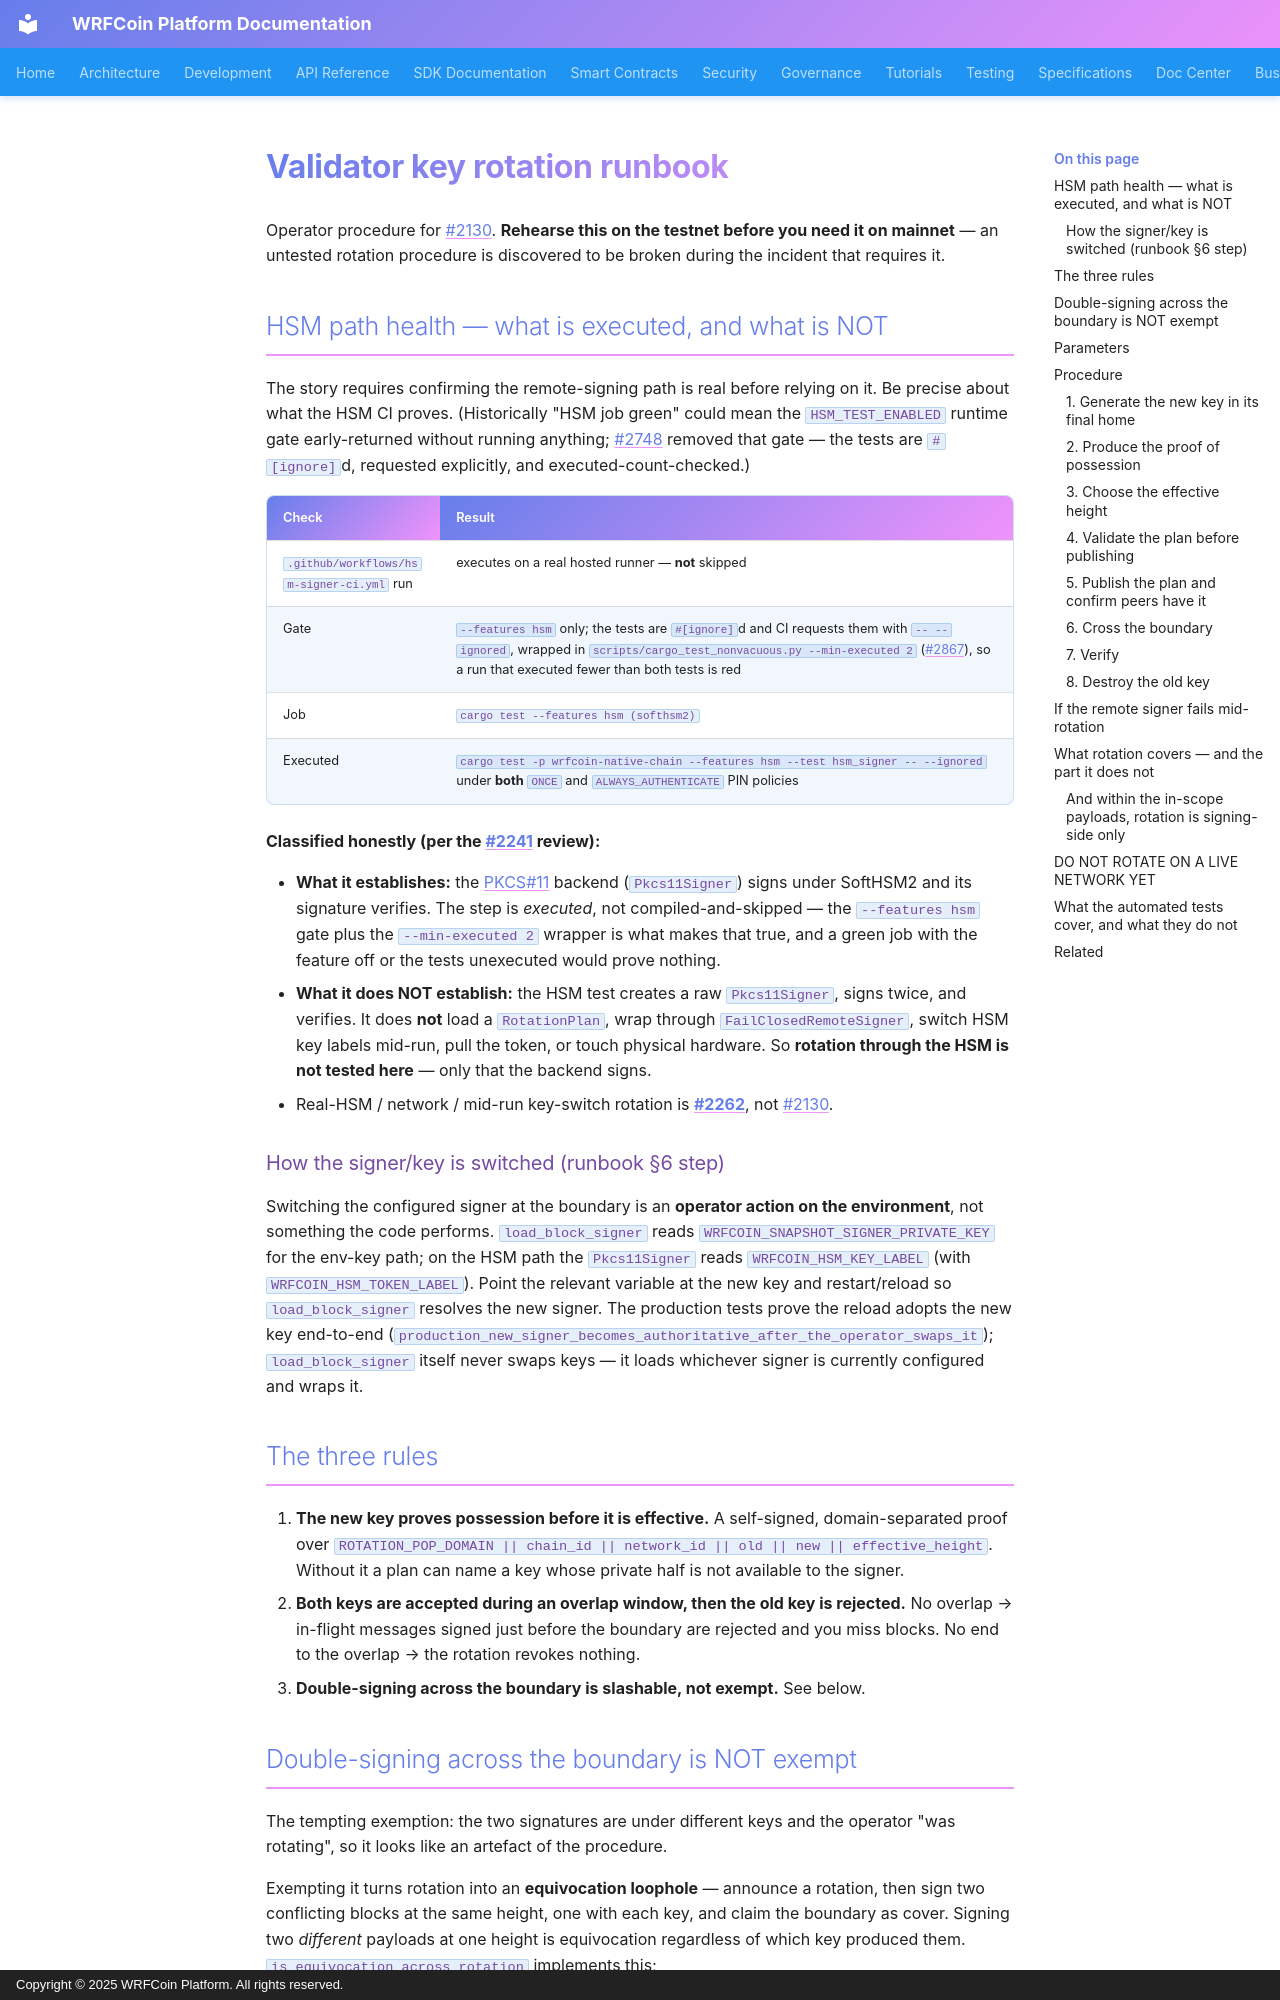

repository: wrfcoin/core4 · page: security/KEY_ROTATION_RUNBOOK/index.html · generator: mkdocs · copyright: Copyright © 2025 WRFCoin Platform. All rights reserved.

# Validator key rotation runbook

Operator procedure for #2130. **Rehearse this on the testnet before you need it on mainnet** — an
untested rotation procedure is discovered to be broken during the incident that requires it.

## HSM path health — what is executed, and what is NOT

The story requires confirming the remote-signing path is real before relying on it. Be precise
about what the HSM CI proves. (Historically "HSM job green" could mean the `HSM_TEST_ENABLED`
runtime gate early-returned without running anything; #2748 removed that gate — the tests are
`#[ignore]`d, requested explicitly, and executed-count-checked.)

| Check | Result |
|---|---|
| `.github/workflows/hsm-signer-ci.yml` run | executes on a real hosted runner — **not** skipped |
| Gate | `--features hsm` only; the tests are `#[ignore]`d and CI requests them with `-- --ignored`, wrapped in `scripts/cargo_test_nonvacuous.py --min-executed 2` (#2867), so a run that executed fewer than both tests is red |
| Job | `cargo test --features hsm (softhsm2)` |
| Executed | `cargo test -p wrfcoin-native-chain --features hsm --test hsm_signer -- --ignored` under **both** `ONCE` and `ALWAYS_AUTHENTICATE` PIN policies |

**Classified honestly (per the #2241 review):**

- **What it establishes:** the PKCS#11 backend (`Pkcs11Signer`) signs under SoftHSM2 and its
  signature verifies. The step is *executed*, not compiled-and-skipped — the `--features hsm` gate
  plus the `--min-executed 2` wrapper is what makes that true, and a green job with the feature
  off or the tests unexecuted would prove nothing.
- **What it does NOT establish:** the HSM test creates a raw `Pkcs11Signer`, signs twice, and
  verifies. It does **not** load a `RotationPlan`, wrap through `FailClosedRemoteSigner`, switch
  HSM key labels mid-run, pull the token, or touch physical hardware. So **rotation through the
  HSM is not tested here** — only that the backend signs.
- Real-HSM / network / mid-run key-switch rotation is **#2262**, not #2130.

### How the signer/key is switched (runbook §6 step)

Switching the configured signer at the boundary is an **operator action on the environment**, not
something the code performs. `load_block_signer` reads `WRFCOIN_SNAPSHOT_SIGNER_PRIVATE_KEY` for the
env-key path; on the HSM path the `Pkcs11Signer` reads `WRFCOIN_HSM_KEY_LABEL` (with
`WRFCOIN_HSM_TOKEN_LABEL`). Point the relevant variable at the new key and restart/reload so
`load_block_signer` resolves the new signer. The
production tests prove the reload adopts the new key end-to-end
(`production_new_signer_becomes_authoritative_after_the_operator_swaps_it`); `load_block_signer`
itself never swaps keys — it loads whichever signer is currently configured and wraps it.

## The three rules

1. **The new key proves possession before it is effective.** A self-signed, domain-separated proof
   over `ROTATION_POP_DOMAIN || chain_id || network_id || old || new || effective_height`.
   Without it a plan can name a key whose private half is not available to the signer.
2. **Both keys are accepted during an overlap window, then the old key is rejected.** No overlap →
   in-flight messages signed just before the boundary are rejected and you miss blocks. No end to
   the overlap → the rotation revokes nothing.
3. **Double-signing across the boundary is slashable, not exempt.** See below.
